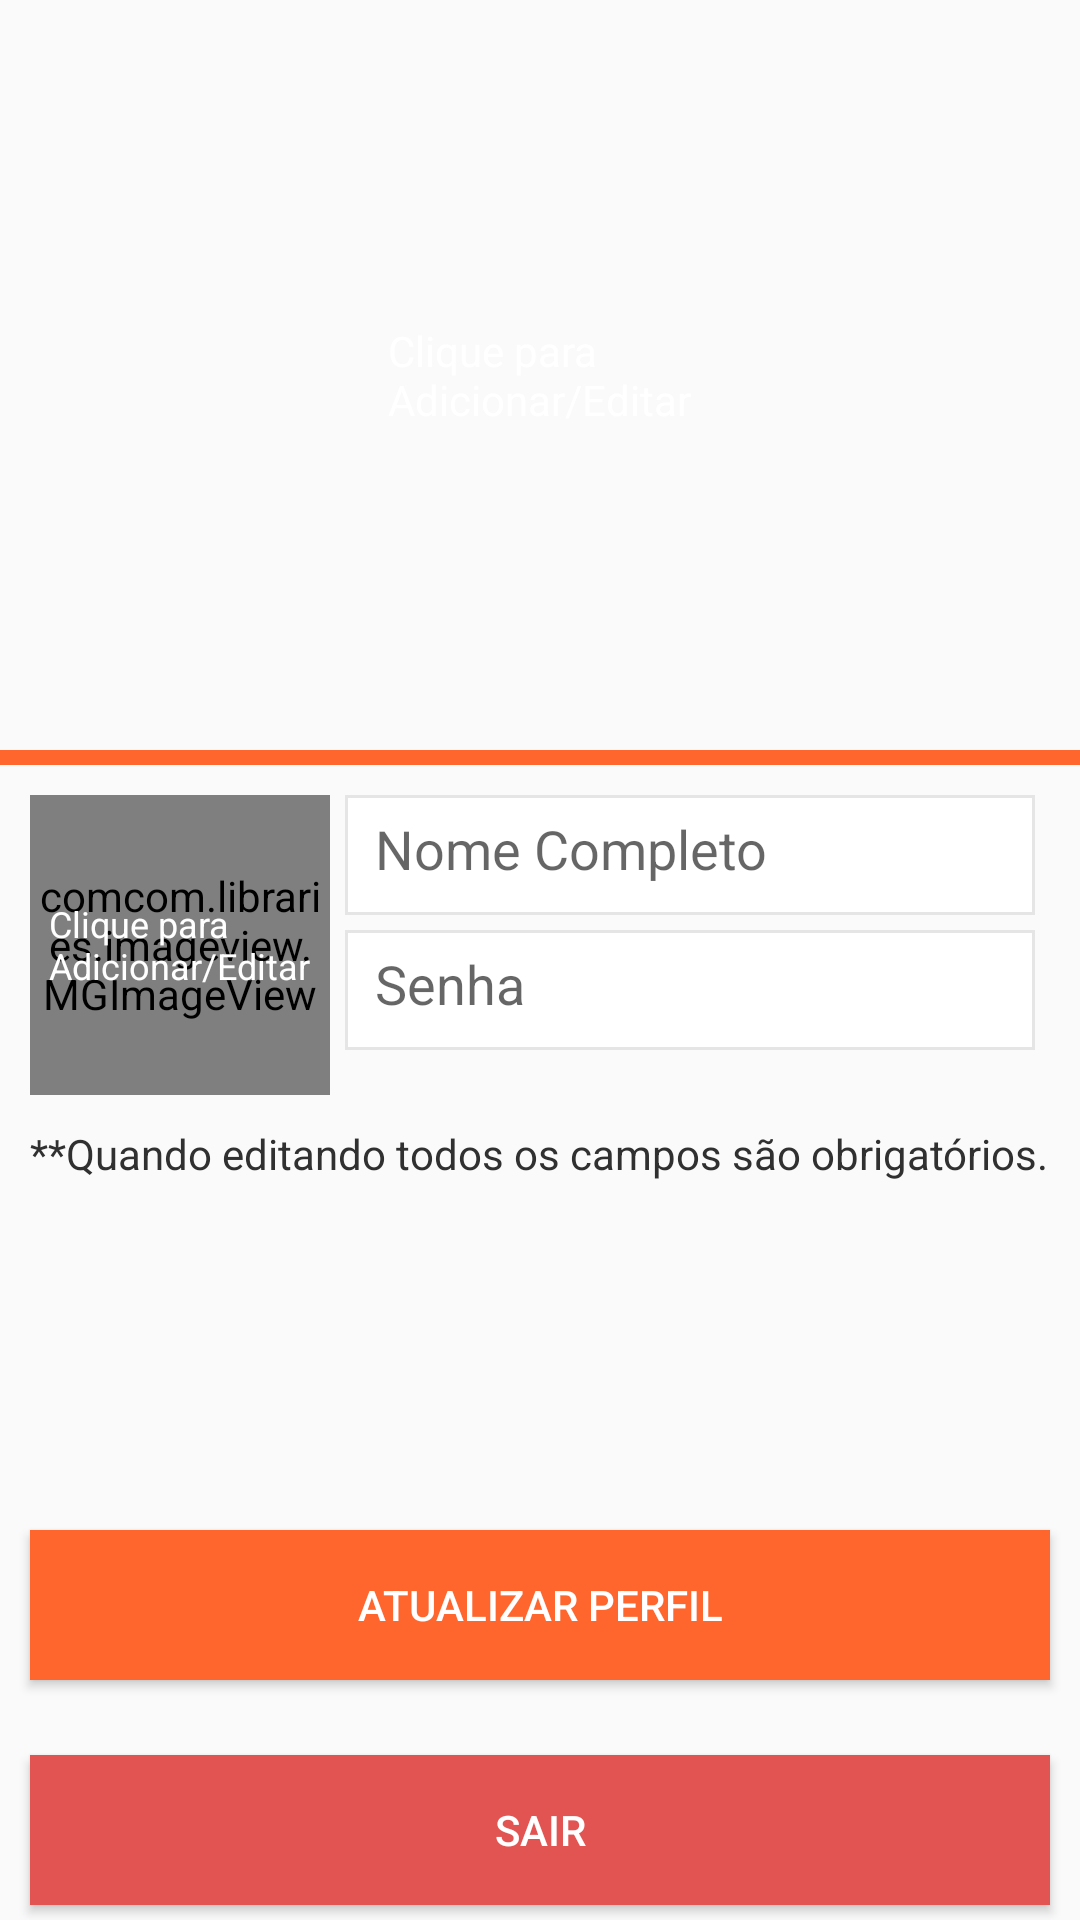

The Android layout XML behind this screen, and the referenced resources:
<!-- AndroidManifest.xml: application theme AppTheme -->
<!-- res/layout/view_profile.xml -->
<?xml version="1.0" encoding="utf-8"?>
<ScrollView
	xmlns:android="http://schemas.android.com/apk/res/android"
	android:id="@+id/scrollView1"
	android:layout_width="match_parent"
	android:layout_height="match_parent"
	android:fillViewport="true" >

	<LinearLayout
		android:layout_width="match_parent"
		android:layout_height="match_parent"
		android:orientation="vertical" >

		<FrameLayout
			android:layout_width="match_parent"
			android:layout_height="wrap_content" >

			<ImageView
				android:id="@+id/imgViewCover"
				android:layout_width="match_parent"
				android:layout_height="250dp"
				android:scaleType="centerCrop"
				android:src="@mipmap/bg_image_placeholder"/>

			<TextView
				android:layout_width="wrap_content"
				android:layout_height="wrap_content"
				android:layout_gravity="center"
				android:text="@string/click_to_add_edit"
				android:textAppearance="?android:attr/textAppearanceMedium"
				android:textColor="@color/text_white_color"
				android:textSize="@dimen/text_size_14sp" />

		</FrameLayout>



		<View
			android:layout_width="match_parent"
			android:layout_height="5dp"
			android:background="@color/theme_main_color_accent" />

		<LinearLayout
			android:layout_width="match_parent"
			android:layout_height="wrap_content"
			android:orientation="vertical"
			android:layout_weight="1"
			android:layout_margin="@dimen/dimen_10dp">

			<LinearLayout
				android:layout_width="match_parent"
				android:layout_height="wrap_content">

				<FrameLayout
					android:layout_width="wrap_content"
					android:layout_height="wrap_content" >

					

					<comcom.libraries.imageview.MGImageView
						android:id="@+id/imgViewThumb"
						android:layout_width="100dp"
						android:layout_height="100dp"
						android:adjustViewBounds="true"
						android:cropToPadding="true"
						android:scaleType="center"
						android:src="@mipmap/bg_image_thumb_placeholder" />

					<TextView
						android:id="@+id/textView11"
						android:layout_width="wrap_content"
						android:layout_height="wrap_content"
						android:layout_gravity="center"
						android:text="@string/click_to_add_edit"
						android:textAppearance="?android:attr/textAppearanceMedium"
						android:textColor="@color/text_white_color"
						android:textSize="@dimen/text_size_12sp" />

				</FrameLayout>



				<LinearLayout
					android:layout_width="match_parent"
					android:layout_height="wrap_content"
					android:layout_marginLeft="@dimen/dimen_5dp"
					android:orientation="vertical"
					android:layout_marginRight="@dimen/dimen_5dp">

					<EditText
						android:id="@+id/txtFullName"
						android:layout_width="match_parent"
						android:layout_height="40dp"
						android:background="@drawable/edittext_round"
						android:padding="@dimen/dimen_10dp"
						android:ems="10"
						android:hint="@string/full_name" >

					</EditText>


					<EditText
						android:id="@+id/txtPassword"
						android:layout_width="match_parent"
						android:layout_height="40dp"
						android:layout_marginTop="@dimen/dimen_5dp"
						android:background="@drawable/edittext_round"
						android:padding="@dimen/dimen_10dp"
						android:hint="@string/password"
						android:inputType="textPassword" >
					</EditText>

				</LinearLayout>

			</LinearLayout>

			<TextView
				android:id="@+id/textView2"
				android:layout_width="wrap_content"
				android:layout_height="wrap_content"
				android:layout_marginTop="@dimen/dimen_10dp"
				android:layout_weight="1"
				android:text="@string/editing_fields"
				android:textAppearance="?android:attr/textAppearanceSmall"
				android:textColor="@color/theme_main_color" />

		</LinearLayout>

		<android.support.v7.widget.AppCompatButton
			style="@style/AppTheme.AccentButton"
			android:layout_width="match_parent"
			android:layout_height="50dp"
			android:text="@string/update_profile"
			android:id="@+id/btnRegister"
			android:layout_marginBottom="@dimen/dimen_5dp"
			android:layout_marginLeft="@dimen/dimen_10dp"
			android:layout_marginRight="@dimen/dimen_10dp"
			android:layout_gravity="center_horizontal"
			android:layout_marginTop="@dimen/dimen_20dp" />

		<android.support.v7.widget.AppCompatButton
			style="@style/AppTheme.RedButton"
			android:layout_width="match_parent"
			android:layout_height="50dp"
			android:text="@string/logout"
			android:id="@+id/btnLogout"
			android:layout_marginBottom="@dimen/dimen_5dp"
			android:layout_marginLeft="@dimen/dimen_10dp"
			android:layout_marginRight="@dimen/dimen_10dp"
			android:layout_gravity="center_horizontal"
			android:layout_marginTop="@dimen/dimen_20dp" />


	</LinearLayout>
</ScrollView>
<!-- resources referenced by this layout -->
<resources>
  <color name="text_white_color">#ffffffff</color>
  <color name="theme_main_color">#303030</color>
  <color name="theme_main_color_accent">#ff662e</color>
  <dimen name="dimen_10dp">10dp</dimen>
  <dimen name="dimen_20dp">20dp</dimen>
  <dimen name="dimen_5dp">5dp</dimen>
  <dimen name="text_size_12sp">12sp</dimen>
  <dimen name="text_size_14sp">14sp</dimen>
  <!-- drawable edittext_round (drawable) -->
  <?xml version="1.0" encoding="utf-8"?>
  <selector xmlns:android="http://schemas.android.com/apk/res/android">
  
      <item
          android:state_enabled="true"
          android:state_focused="true">
          <shape
              xmlns:android="http://schemas.android.com/apk/res/android"
              android:shape="rectangle"
              android:padding="15dp">
  
              <solid
                  android:color="#FFFFFF"/>
  
              <corners
                  android:bottomRightRadius="0dp"
                  android:bottomLeftRadius="0dp"
                  android:topLeftRadius="0dp"
                  android:topRightRadius="0dp"/>
  
              <stroke
                  android:width="1dip"
                  android:color="@color/theme_main_color_accent" />
          </shape>
      </item>
  
      <item>
          <shape
              xmlns:android="http://schemas.android.com/apk/res/android"
              android:shape="rectangle"
              android:padding="15dp">
  
              <solid
                  android:color="#FFFFFF"/>
  
              <corners
                  android:bottomRightRadius="0dp"
                  android:bottomLeftRadius="0dp"
                  android:topLeftRadius="0dp"
                  android:topRightRadius="0dp"/>
  
              <stroke
                  android:width="1dip"
                  android:color="@color/edittext_border_color" />
          </shape>
      </item>
  </selector>
  <!-- mipmap bg_image_thumb_placeholder: png bitmap (mipmap-hdpi, 3693 bytes) -->
  <string name="click_to_add_edit">Clique para\nAdicionar/Editar</string>
  <string name="editing_fields">**Quando editando todos os campos são obrigatórios.</string>
  <string name="full_name">Nome Completo</string>
  <string name="logout">Sair</string>
  <string name="password">Senha</string>
  <string name="update_profile">Atualizar Perfil</string>
  <style name="AppTheme.AccentButton" parent="Widget.AppCompat.Button.Colored">
          <item name="colorButtonNormal">@color/theme_main_color_accent</item>
          <item name="android:textColor">@color/text_white_color</item>
          <item name="android:background">@color/theme_main_color_accent</item>
      </style>
  <style name="AppTheme.RedButton" parent="Widget.AppCompat.Button.Colored">
          <item name="colorButtonNormal">@color/button_red_color</item>
          <item name="android:textColor">@color/text_white_color</item>
          <item name="android:background">@color/button_red_color</item>
      </style>
  <style name="AppTheme" parent="Theme.AppCompat.Light.DarkActionBar">
          
          <item name="colorPrimary">@color/colorPrimary</item>
          <item name="colorPrimaryDark">@color/colorPrimaryDark</item>
          <item name="colorAccent">@color/colorAccent</item>
      </style>
  <color name="edittext_border_color">#e5e5e5</color>
  <color name="button_red_color">#e15452</color>
  <color name="colorPrimary">#303030</color>
  <color name="colorPrimaryDark">#1e1e1e</color>
  <color name="colorAccent">#ff662e</color>
</resources>
